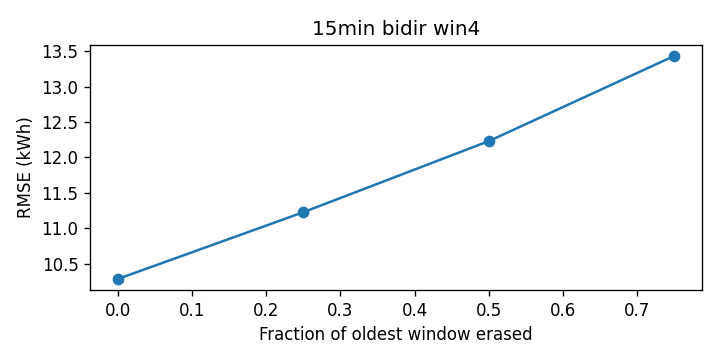

The data file committed next to this chart (first rows):
cutoff, rmse_kwh
0.0, 10.29
0.25, 11.23
0.5, 12.23
0.75, 13.43
